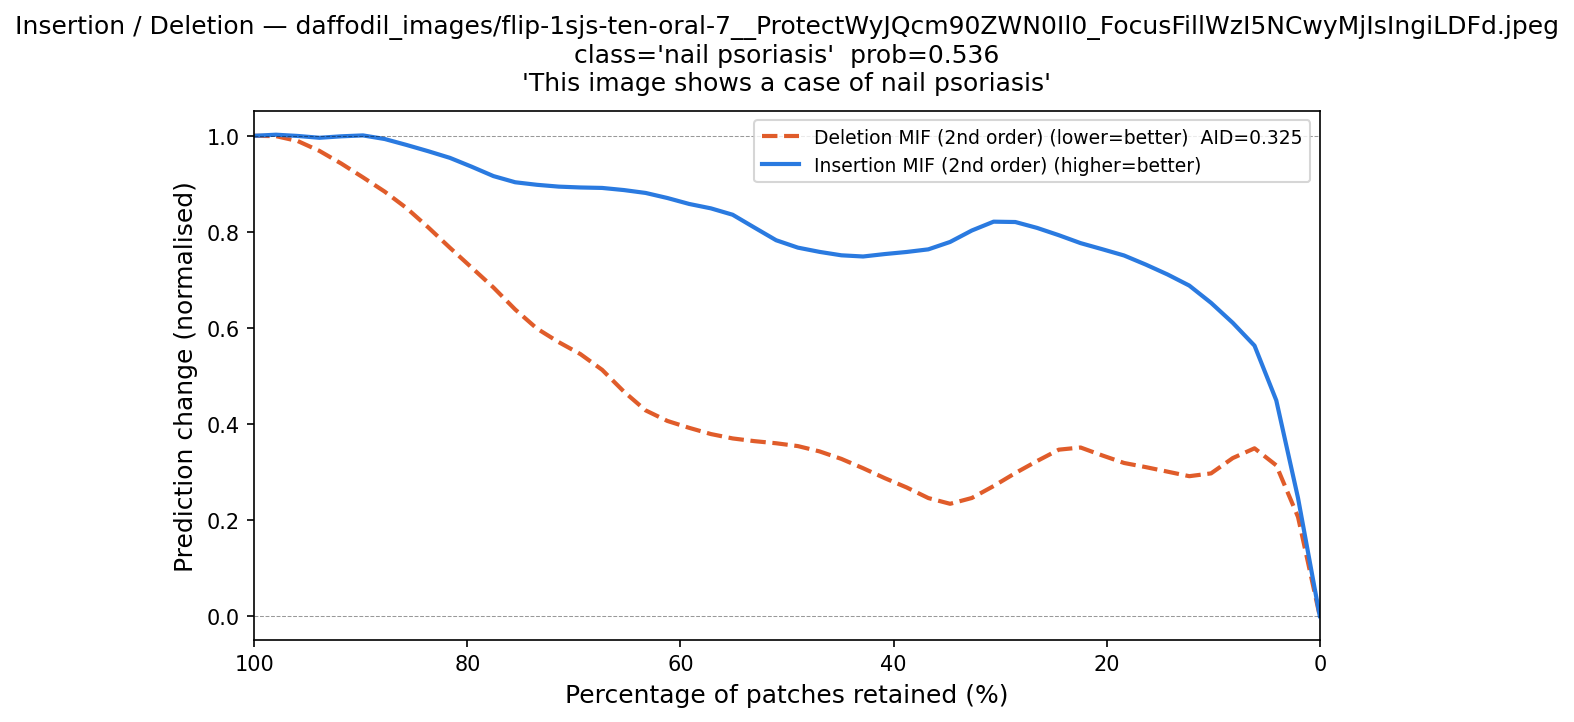

Source data for this figure (header and first rows):
fraction_del_mif, deletion_mif, fraction_ins_mif, insertion_mif
1.0, 1.0, 0.0, 0.0
0.9796, 1.005, 0.02041, 0.1759
0.9592, 0.9977, 0.04082, 0.5835
0.9388, 0.9679, 0.06122, 0.5712
0.9184, 0.9463, 0.08163, 0.6029
0.898, 0.9105, 0.102, 0.6538
0.8776, 0.8868, 0.1224, 0.7054
0.8571, 0.8556, 0.1429, 0.7037
0.8367, 0.8079, 0.1633, 0.7333
0.8163, 0.7691, 0.1837, 0.7568
0.7959, 0.7179, 0.2041, 0.765
0.7755, 0.6975, 0.2245, 0.7677
0.7551, 0.6305, 0.2449, 0.8004
0.7347, 0.5883, 0.2653, 0.8055
0.7143, 0.5732, 0.2857, 0.8228
0.6939, 0.5423, 0.3061, 0.8425
0.6735, 0.5339, 0.3265, 0.8
0.6531, 0.4567, 0.3469, 0.7749
0.6327, 0.4148, 0.3673, 0.7547
0.6122, 0.4046, 0.3878, 0.7579
0.5918, 0.3945, 0.4082, 0.7624
0.5714, 0.3742, 0.4286, 0.7346
0.551, 0.3683, 0.449, 0.7537
0.5306, 0.3645, 0.4694, 0.7573
0.5102, 0.358, 0.4898, 0.7652
0.4898, 0.3599, 0.5102, 0.7742
0.4694, 0.3436, 0.5306, 0.8018
0.449, 0.3282, 0.551, 0.8576
0.4286, 0.3134, 0.5714, 0.8428
0.4082, 0.2769, 0.5918, 0.8569
0.3878, 0.2779, 0.6122, 0.8688
0.3673, 0.2451, 0.6327, 0.8909
0.3469, 0.2039, 0.6531, 0.8782
0.3265, 0.2539, 0.6735, 0.9021
0.3061, 0.2571, 0.6939, 0.8873
0.2857, 0.3158, 0.7143, 0.892
0.2653, 0.303, 0.7347, 0.9028
0.2449, 0.3681, 0.7551, 0.8942
0.2245, 0.3675, 0.7755, 0.9133
0.2041, 0.3277, 0.7959, 0.9351
0.1837, 0.3097, 0.8163, 0.9616
0.1633, 0.3185, 0.8367, 0.9633
0.1429, 0.2947, 0.8571, 0.9842
0.1224, 0.2998, 0.8776, 0.9914
0.102, 0.2521, 0.898, 1.011
0.08163, 0.3508, 0.9184, 1.001
0.06122, 0.37, 0.9388, 0.9824
0.04082, 0.3677, 0.9592, 1.007
0.02041, 0.2372, 0.9796, 1.004
0.0, 0.0, 1.0, 1.0
